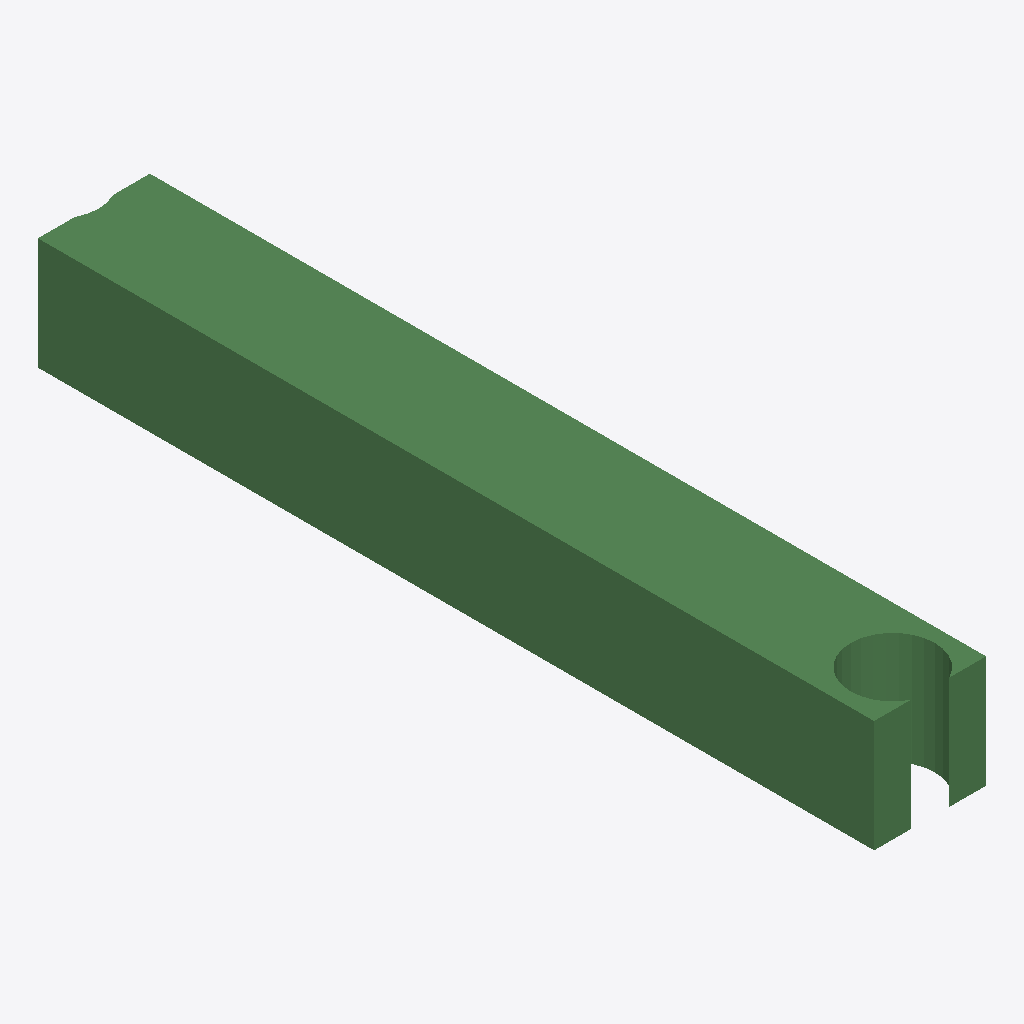
Isometric view of an IFC building model (IFC-SPF (STEP), schema IFC2X3, length unit metre), seen from the south-west, elements coloured by IFC class: 1 beam (green).
Extent 600.0 m × 4479.2 m × 600.0 m (x, y, z). Storeys (1): Default Building Storey at 0.00 m. Elements (1): 1 IfcBeam.

HEADER;
FILE_DESCRIPTION(('ViewDefinition [CoordinationView]'),'2;1');
FILE_NAME('/Users/macbook/Desktop/BIM/data/rst_advanced/IfcBeam86.ifc','2018-08-31T00:05:25-0400',('Unknown Author','info@ifctoolsproject.com'),('Unknown Organization'),'IFC Tools Project - IFC2x3 Java Toolbox','IFC2x3 Java Toolbox 2.0','Unknown Authorizer');
FILE_SCHEMA(('IFC2X3'));
ENDSEC;
DATA;
#243=IFCPROJECT('0$MYg8Gsr4YhBmDdH33PGt',#235,'Default Project','Description of Default Project',$,$,$,(#238),#242);
#245=IFCBUILDING('3wxE9ATxr95wG6iZDNX_NV',#235,'Default Building','Description',$,#244,$,$,.ELEMENT.,$,$,$);
#246=IFCBUILDINGSTOREY('2ywdvf5JT9RPcW0i3VU7jf',#235,'Default Building Storey','Description',$,#244,$,$,.ELEMENT.,$);
#1=IFCBEAM('1WrzGm1SD2ev45B_OWQ3Ey',#2,'M_Concrete-Rectangular Beam:600 x 900:124792',$,'M_Concrete-Rectangular Beam:600 x 900:125534',#3,#4,'124792');
ENDSEC;
